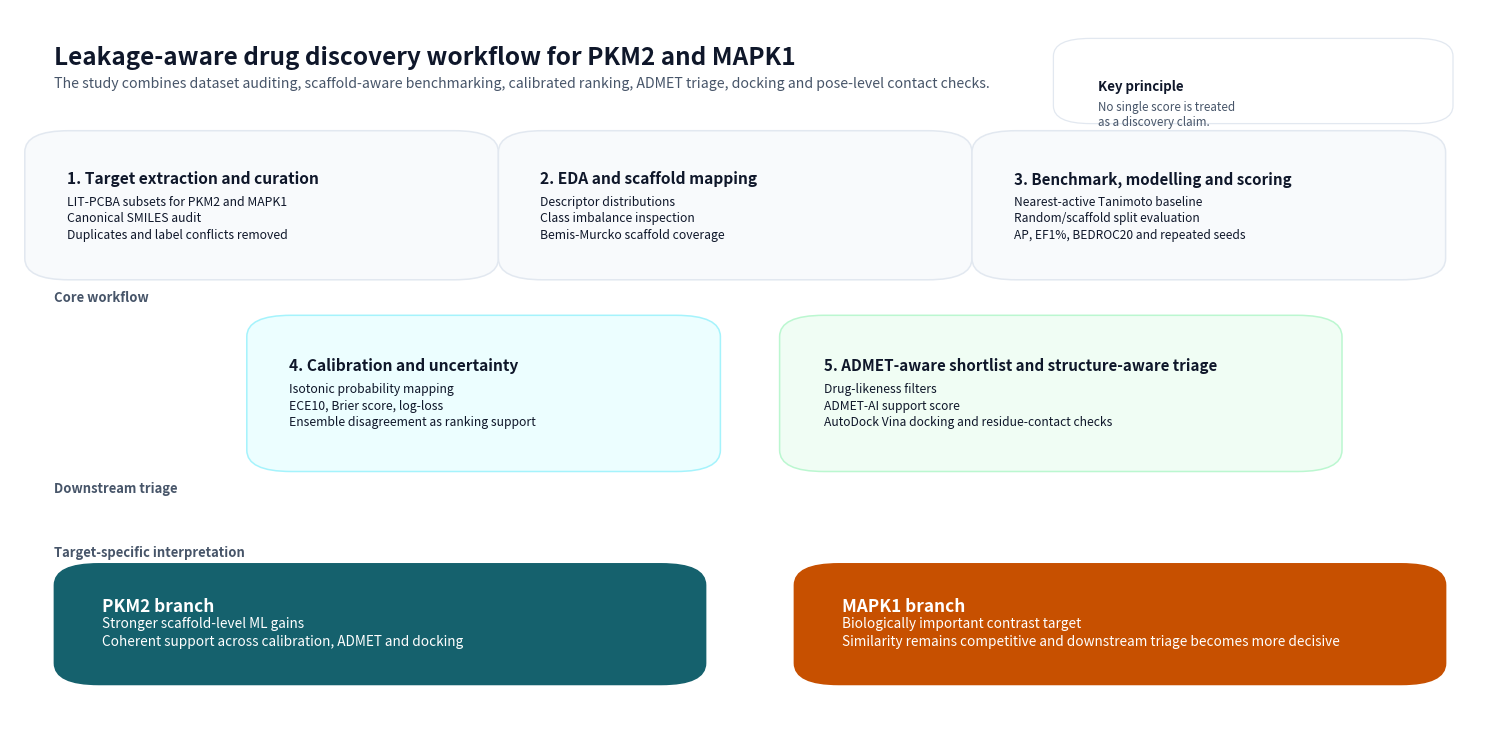

Source code (Python):
#!/usr/bin/env python3
"""Create a publication-style workflow figure for the PKM2/MAPK1 study."""

from __future__ import annotations

import argparse
from pathlib import Path

import matplotlib.pyplot as plt
from matplotlib.patches import FancyBboxPatch


PKM2_COLOR = "#15616d"
MAPK1_COLOR = "#c75000"
SLATE = "#475569"
LIGHT = "#f8fafc"
GRID = "#e2e8f0"
TEXT = "#0f172a"


def add_box(
    ax,
    x,
    y,
    w,
    h,
    title,
    body,
    facecolor,
    edgecolor,
    title_color="white",
    title_size=11,
    body_size=8.8,
):
    box = FancyBboxPatch(
        (x, y),
        w,
        h,
        boxstyle="round,pad=0.02,rounding_size=0.03",
        linewidth=1.1,
        facecolor=facecolor,
        edgecolor=edgecolor,
    )
    ax.add_patch(box)
    ax.text(
        x + 0.03 * w,
        y + h - 0.22 * h,
        title,
        fontsize=title_size,
        fontweight="bold",
        color=title_color,
        va="top",
        ha="left",
        linespacing=1.15,
    )
    ax.text(
        x + 0.03 * w,
        y + h - 0.42 * h,
        body,
        fontsize=body_size,
        color=title_color,
        va="top",
        ha="left",
        linespacing=1.35,
    )


def draw_workflow(out_dir: Path) -> None:
    fig = plt.figure(figsize=(14.8, 7.1))
    ax = plt.axes([0, 0, 1, 1])
    ax.set_xlim(0, 1)
    ax.set_ylim(0, 1)
    ax.axis("off")
    fig.patch.set_facecolor("white")

    ax.text(
        0.03,
        0.95,
        "Leakage-aware drug discovery workflow for PKM2 and MAPK1",
        fontsize=17.5,
        fontweight="bold",
        color=TEXT,
        ha="left",
        va="top",
    )
    ax.text(
        0.03,
        0.905,
        "The study combines dataset auditing, scaffold-aware benchmarking, calibrated ranking, ADMET triage, docking and pose-level contact checks.",
        fontsize=10.2,
        color=SLATE,
        ha="left",
        va="top",
    )

    # Top row
    add_box(
        ax,
        0.03,
        0.64,
        0.28,
        0.17,
        "1. Target extraction and curation",
        "LIT-PCBA subsets for PKM2 and MAPK1\nCanonical SMILES audit\nDuplicates and label conflicts removed",
        facecolor=LIGHT,
        edgecolor=GRID,
        title_color=TEXT,
        title_size=11.2,
        body_size=8.8,
    )
    add_box(
        ax,
        0.35,
        0.64,
        0.28,
        0.17,
        "2. EDA and scaffold mapping",
        "Descriptor distributions\nClass imbalance inspection\nBemis-Murcko scaffold coverage",
        facecolor=LIGHT,
        edgecolor=GRID,
        title_color=TEXT,
        title_size=11.2,
        body_size=8.8,
    )
    add_box(
        ax,
        0.67,
        0.64,
        0.28,
        0.17,
        "3. Benchmark, modelling and scoring",
        "Nearest-active Tanimoto baseline\nRandom/scaffold split evaluation\nAP, EF1%, BEDROC20 and repeated seeds",
        facecolor=LIGHT,
        edgecolor=GRID,
        title_color=TEXT,
        title_size=10.9,
        body_size=8.6,
    )

    # Middle row
    add_box(
        ax,
        0.18,
        0.37,
        0.28,
        0.18,
        "4. Calibration and uncertainty",
        "Isotonic probability mapping\nECE10, Brier score, log-loss\nEnsemble disagreement as ranking support",
        facecolor="#ecfeff",
        edgecolor="#a5f3fc",
        title_color=TEXT,
        title_size=11.2,
        body_size=8.8,
    )
    add_box(
        ax,
        0.54,
        0.37,
        0.34,
        0.18,
        "5. ADMET-aware shortlist and structure-aware triage",
        "Drug-likeness filters\nADMET-AI support score\nAutoDock Vina docking and residue-contact checks",
        facecolor="#f0fdf4",
        edgecolor="#bbf7d0",
        title_color=TEXT,
        title_size=10.9,
        body_size=8.7,
    )

    # Outcome bands
    add_box(
        ax,
        0.05,
        0.07,
        0.40,
        0.13,
        "PKM2 branch",
        "Stronger scaffold-level ML gains\nCoherent support across calibration, ADMET and docking",
        facecolor=PKM2_COLOR,
        edgecolor=PKM2_COLOR,
        title_size=12.4,
        body_size=9.8,
    )
    add_box(
        ax,
        0.55,
        0.07,
        0.40,
        0.13,
        "MAPK1 branch",
        "Biologically important contrast target\nSimilarity remains competitive and downstream triage becomes more decisive",
        facecolor=MAPK1_COLOR,
        edgecolor=MAPK1_COLOR,
        title_size=12.4,
        body_size=9.8,
    )

    # Side note
    note = FancyBboxPatch(
        (0.72, 0.855),
        0.24,
        0.09,
        boxstyle="round,pad=0.015,rounding_size=0.025",
        linewidth=0.9,
        facecolor="#ffffff",
        edgecolor=GRID,
    )
    ax.add_patch(note)
    ax.text(
        0.735,
        0.902,
        "Key principle",
        fontsize=9.6,
        fontweight="bold",
        color=TEXT,
        va="top",
        ha="left",
    )
    ax.text(
        0.735,
        0.872,
        "No single score is treated\nas a discovery claim.",
        fontsize=8.4,
        color=SLATE,
        va="top",
        ha="left",
    )

    # Section labels to preserve flow without arrows
    ax.text(
        0.03,
        0.595,
        "Core workflow",
        fontsize=9.4,
        fontweight="bold",
        color=SLATE,
        ha="left",
        va="center",
    )
    ax.text(
        0.03,
        0.325,
        "Downstream triage",
        fontsize=9.4,
        fontweight="bold",
        color=SLATE,
        ha="left",
        va="center",
    )
    ax.text(
        0.03,
        0.235,
        "Target-specific interpretation",
        fontsize=9.4,
        fontweight="bold",
        color=SLATE,
        ha="left",
        va="center",
    )

    out_dir.mkdir(parents=True, exist_ok=True)
    fig.savefig(out_dir / "fig00_workflow_overview.png", dpi=400, bbox_inches="tight")
    fig.savefig(out_dir / "fig00_workflow_overview.pdf", bbox_inches="tight")
    plt.close(fig)


def main() -> None:
    parser = argparse.ArgumentParser()
    parser.add_argument("--out-dir", default="scripts/figures/workflow")
    args = parser.parse_args()
    draw_workflow(Path(args.out_dir))


if __name__ == "__main__":
    main()
